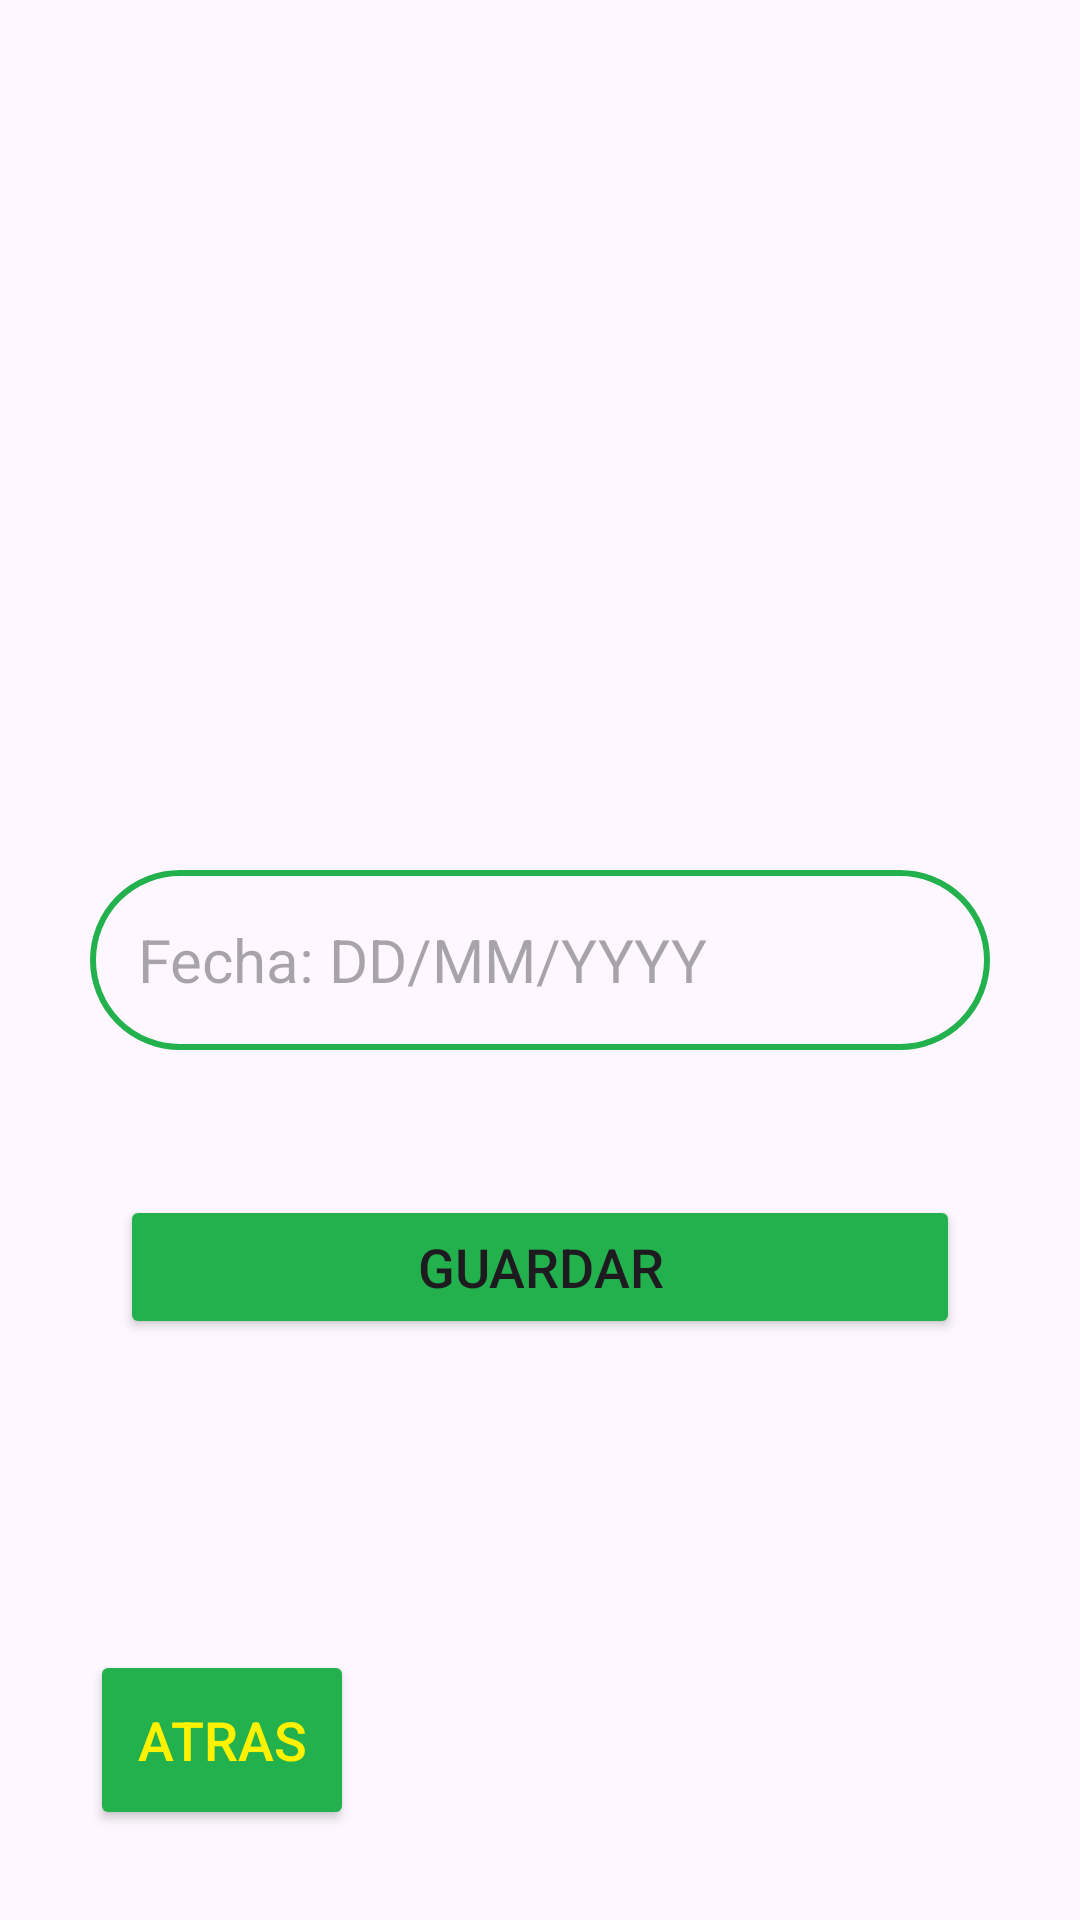

Produce the Android XML layout that renders to this screen, including the resource entries it uses.
<!-- AndroidManifest.xml: application theme Theme.CrudApp -->
<!-- res/layout/activity_create.xml -->
<?xml version="1.0" encoding="utf-8"?>
<androidx.constraintlayout.widget.ConstraintLayout xmlns:android="http://schemas.android.com/apk/res/android"
    xmlns:app="http://schemas.android.com/apk/res-auto"
    xmlns:tools="http://schemas.android.com/tools"
    android:id="@+id/main"
    android:layout_width="match_parent"
    android:layout_height="match_parent"
    tools:context=".CreateActivity">

    <EditText
        android:id="@+id/tv_fecha"
        android:layout_width="match_parent"
        android:layout_height="60dp"
        android:hint="Fecha: DD/MM/YYYY"
        android:inputType="date"
        android:gravity="start|center"
        android:layout_marginStart="30dp"
        android:layout_marginEnd="30dp"
        android:textSize="20dp"
        android:padding="16dp"
        android:background="@drawable/borde_verde"
        app:layout_constraintTop_toTopOf="parent"
        app:layout_constraintBottom_toBottomOf="parent"/>


    <Button
        android:id="@+id/btn_guardar"
        android:layout_width="match_parent"
        android:layout_height="wrap_content"
        android:layout_marginStart="40dp"
        android:layout_marginEnd="40dp"
        android:backgroundTint="@color/verde"
        android:text="Guardar"
        android:textSize="18sp"
        app:layout_constraintBottom_toBottomOf="parent"
        app:layout_constraintTop_toBottomOf="@+id/tv_fecha"
        app:layout_constraintVertical_bias="0.2" />

    <Button
        android:id="@+id/btn_atras"
        android:layout_width="wrap_content"
        android:layout_height="60dp"
        android:layout_marginStart="30dp"
        android:layout_marginBottom="30dp"
        android:backgroundTint="@color/verde"
        android:text="Atras"
        android:textColor="@color/amarillo"
        android:textSize="18sp"
        app:layout_constraintBottom_toBottomOf="parent"
        app:layout_constraintStart_toStartOf="parent" />

    

</androidx.constraintlayout.widget.ConstraintLayout>
<!-- resources referenced by this layout -->
<resources>
  <color name="amarillo">#fef200</color>
  <color name="verde">#23b14d</color>
  <!-- drawable borde_verde (drawable) -->
  <?xml version="1.0" encoding="utf-8"?>
  <shape xmlns:android="http://schemas.android.com/apk/res/android">
      <stroke
          android:width="2dp"
          android:color="@color/verde"/>
      <corners
          android:radius="30dp"/>
  </shape>
  <style name="Theme.CrudApp" parent="Base.Theme.CrudApp" />
  <style name="Base.Theme.CrudApp" parent="Theme.Material3.DayNight.NoActionBar">
          
          <item name="colorPrimary">@color/verde</item>
          <item name="colorPrimaryVariant">@color/verde</item>
      </style>
</resources>
